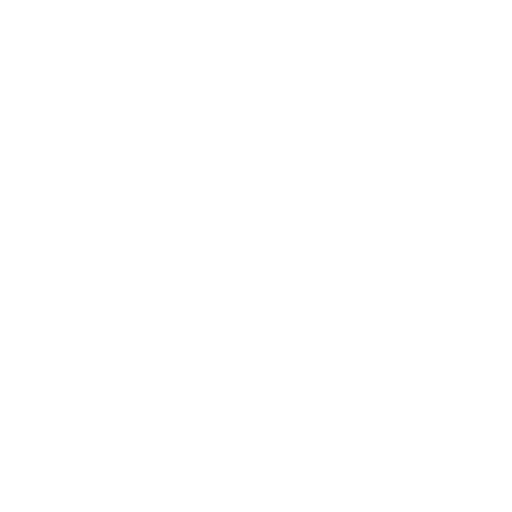
t = 0.00 s
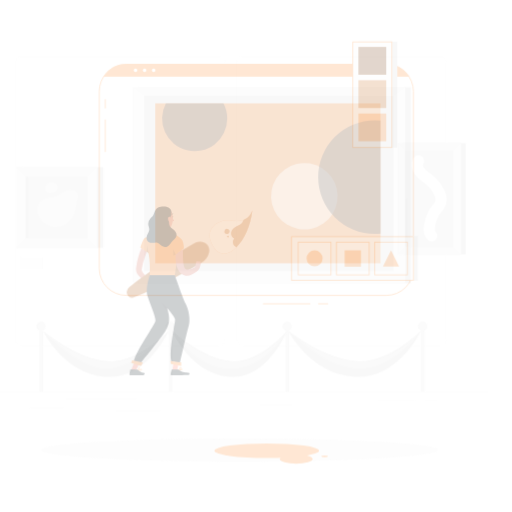
t = 0.25 s
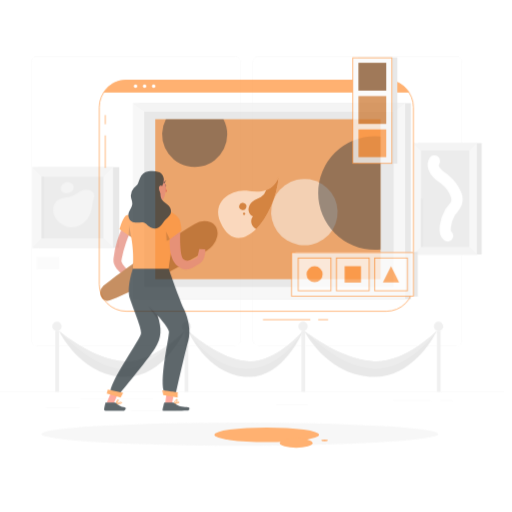
t = 0.50 s
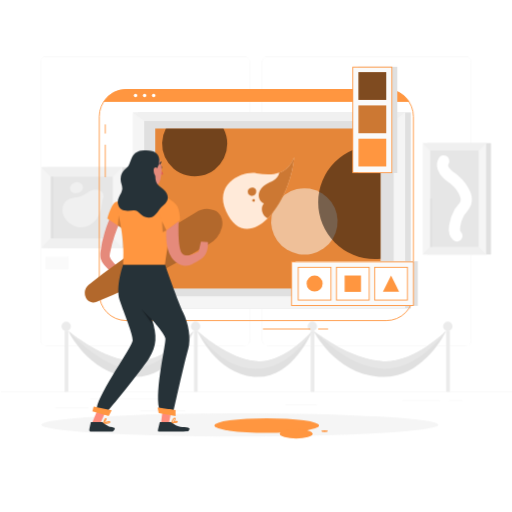
t = 0.75 s
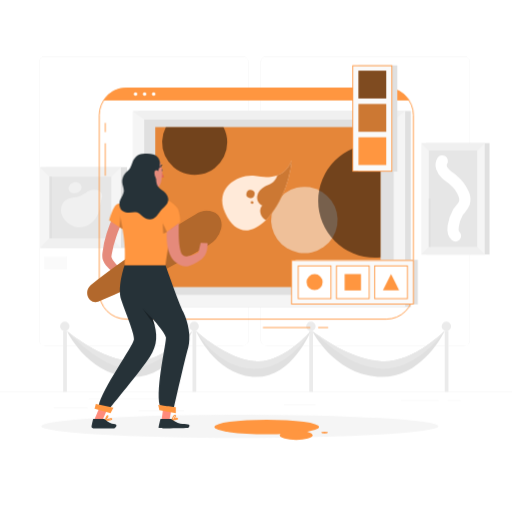
t = 1.00 s

The animated SVG that drew these frames (rendered in a browser with its animation timeline set to each time). Animation: 4 CSS @keyframes rules; one cycle of 1.00 s.

<svg class="animated" id="freepik_stories-personalization" xmlns="http://www.w3.org/2000/svg" viewBox="0 0 500 500" version="1.1" xmlns:xlink="http://www.w3.org/1999/xlink" xmlns:svgjs="http://svgjs.com/svgjs"><style>svg#freepik_stories-personalization:not(.animated) .animable {opacity: 0;}svg#freepik_stories-personalization.animated #freepik--background-complete--inject-1 {animation: 1s 1 forwards cubic-bezier(.36,-0.01,.5,1.38) slideLeft;animation-delay: 0s;}svg#freepik_stories-personalization.animated #freepik--Shadow--inject-1 {animation: 1s 1 forwards cubic-bezier(.36,-0.01,.5,1.38) slideUp;animation-delay: 0s;}svg#freepik_stories-personalization.animated #freepik--Painting--inject-1 {animation: 1s 1 forwards cubic-bezier(.36,-0.01,.5,1.38) slideDown;animation-delay: 0s;}svg#freepik_stories-personalization.animated #freepik--Window--inject-1 {animation: 1s 1 forwards cubic-bezier(.36,-0.01,.5,1.38) slideDown;animation-delay: 0s;}svg#freepik_stories-personalization.animated #freepik--Character--inject-1 {animation: 1s 1 forwards cubic-bezier(.36,-0.01,.5,1.38) zoomIn;animation-delay: 0s;}            @keyframes slideLeft {                0% {                    opacity: 0;                    transform: translateX(-30px);                }                100% {                    opacity: 1;                    transform: translateX(0);                }            }                    @keyframes slideUp {                0% {                    opacity: 0;                    transform: translateY(30px);                }                100% {                    opacity: 1;                    transform: inherit;                }            }                    @keyframes slideDown {                0% {                    opacity: 0;                    transform: translateY(-30px);                }                100% {                    opacity: 1;                    transform: translateY(0);                }            }                    @keyframes zoomIn {                0% {                    opacity: 0;                    transform: scale(0.5);                }                100% {                    opacity: 1;                    transform: scale(1);                }            }        </style><g id="freepik--background-complete--inject-1" class="animable" style="transform-origin: 250px 228.23px;"><rect y="382.4" width="500" height="0.25" style="fill: rgb(235, 235, 235); transform-origin: 250px 382.525px;" id="el020o7z2a1tyx" class="animable"></rect><rect x="52.46" y="398.49" width="33.12" height="0.25" style="fill: rgb(235, 235, 235); transform-origin: 69.02px 398.615px;" id="el8tj5so44gt" class="animable"></rect><rect x="135.33" y="401.21" width="44.5" height="0.25" style="fill: rgb(235, 235, 235); transform-origin: 157.58px 401.335px;" id="elu82hn5c60t" class="animable"></rect><rect x="86.58" y="389.21" width="70.42" height="0.25" style="fill: rgb(235, 235, 235); transform-origin: 121.79px 389.335px;" id="elg4f5xtawgo" class="animable"></rect><rect x="437.21" y="390.89" width="12.69" height="0.25" style="fill: rgb(235, 235, 235); transform-origin: 443.555px 391.015px;" id="elund447swndj" class="animable"></rect><rect x="391.47" y="390.89" width="36.83" height="0.25" style="fill: rgb(235, 235, 235); transform-origin: 409.885px 391.015px;" id="elzgbqpknwq0h" class="animable"></rect><rect x="277.21" y="395.11" width="31.12" height="0.25" style="fill: rgb(235, 235, 235); transform-origin: 292.77px 395.235px;" id="elk1fl2mif3tg" class="animable"></rect><path d="M237,55H43.91a5.71,5.71,0,0,0-5.7,5.66V332.09a5.71,5.71,0,0,0,5.7,5.71H237a5.71,5.71,0,0,0,5.71-5.71V60.71A5.71,5.71,0,0,0,237,55Zm5.46,277.09a5.48,5.48,0,0,1-5.46,5.46H43.91a5.46,5.46,0,0,1-5.45-5.46V60.66a5.46,5.46,0,0,1,5.45-5.46H237a5.48,5.48,0,0,1,5.46,5.46Z" style="fill: rgb(235, 235, 235); transform-origin: 140.46px 196.4px;" id="elk46acetf5fg" class="animable"></path><path d="M453.31,55H260.21a5.72,5.72,0,0,0-5.71,5.66V332.09a5.73,5.73,0,0,0,5.71,5.71h193.1a5.7,5.7,0,0,0,5.69-5.71V60.66A5.71,5.71,0,0,0,453.31,55Zm5.46,277.09a5.48,5.48,0,0,1-5.46,5.46H260.21a5.48,5.48,0,0,1-5.46-5.46V60.66a5.48,5.48,0,0,1,5.46-5.46h193.1a5.48,5.48,0,0,1,5.46,5.46Z" style="fill: rgb(235, 235, 235); transform-origin: 356.75px 196.4px;" id="elrqp4kub3g1" class="animable"></path><path d="M67.89,318.67a4.61,4.61,0,1,1-4.61-4.61A4.6,4.6,0,0,1,67.89,318.67Z" style="fill: rgb(235, 235, 235); transform-origin: 63.28px 318.67px;" id="elyusg3zb6lt" class="animable"></path><rect x="61.67" y="322.99" width="3.63" height="59.66" style="fill: rgb(235, 235, 235); transform-origin: 63.485px 352.82px;" id="elvxbejwcj69" class="animable"></rect><path d="M194.23,318.67a4.61,4.61,0,1,1-4.61-4.61A4.6,4.6,0,0,1,194.23,318.67Z" style="fill: rgb(235, 235, 235); transform-origin: 189.62px 318.67px;" id="ele99nci2i2nu" class="animable"></path><rect x="188.01" y="322.99" width="3.63" height="59.66" style="fill: rgb(235, 235, 235); transform-origin: 189.825px 352.82px;" id="elur7kww3qy1p" class="animable"></rect><path d="M188,323s-21.1,48.41-62.27,44.92S65.3,323,65.3,323l0,0c1,.85,33.26,28.21,64.42,29.81,27.94,1.43,56.39-27.86,58.18-29.72Z" style="fill: rgb(224, 224, 224); transform-origin: 126.65px 345.55px;" id="elugkmkm12cqh" class="animable"></path><path d="M303.64,323v0c-.58,1.42-19.87,48.33-57,44.89S191.92,324.28,191.37,323v0s30,28.2,59,29.83C276.74,354.3,303.64,323,303.64,323Z" style="fill: rgb(224, 224, 224); transform-origin: 247.505px 345.535px;" id="elwr7fgnuv65" class="animable"></path><path d="M434.29,323c-.06.14-.31.67-.75,1.54-4.28,8.28-26.17,46.46-64.92,43.35C325.17,364.42,304.85,323,304.85,323s1,.81,2.82,2.18c8.9,6.64,37.45,26.3,65.17,27.65C402.84,354.28,433.36,323.94,434.29,323Z" style="fill: rgb(224, 224, 224); transform-origin: 369.57px 345.535px;" id="elseie10dh2x" class="animable"></path><path d="M308.25,318.67a4.62,4.62,0,1,1-4.61-4.61A4.61,4.61,0,0,1,308.25,318.67Z" style="fill: rgb(235, 235, 235); transform-origin: 303.63px 318.68px;" id="el5acd17xkkmh" class="animable"></path><rect x="302.02" y="322.99" width="3.63" height="59.66" style="fill: rgb(235, 235, 235); transform-origin: 303.835px 352.82px;" id="el6kuejyn8i2n" class="animable"></rect><path d="M440.53,318.67a4.61,4.61,0,1,1-4.61-4.61A4.6,4.6,0,0,1,440.53,318.67Z" style="fill: rgb(235, 235, 235); transform-origin: 435.92px 318.67px;" id="el6bpj2vlykf" class="animable"></path><rect x="434.31" y="322.99" width="3.63" height="59.66" style="fill: rgb(235, 235, 235); transform-origin: 436.125px 352.82px;" id="el3iunn6elyqf" class="animable"></rect><path d="M434.29,323c-.06.14-.31.67-.75,1.54-7.53,9.72-30.7,36.12-60,35.59-30.57-.55-58.3-27.1-65.87-35,8.9,6.64,37.45,26.3,65.17,27.65C402.84,354.28,433.36,323.94,434.29,323Z" style="fill: rgb(230, 230, 230); transform-origin: 370.98px 341.569px;" id="elh8e4b1wdfv5" class="animable"></path><path d="M303.64,323v0c-.63,1.13-21,37.88-56.13,37.14s-55.5-36-56.13-37.14v0s30,28.2,59,29.83C276.74,354.3,303.64,323,303.64,323Z" style="fill: rgb(230, 230, 230); transform-origin: 247.51px 341.576px;" id="elupc18rtypzp" class="animable"></path><path d="M187.92,323.1c-1.83,2.15-31.51,36.67-59.95,37.06C99,360.55,66.22,324,65.32,323c1,.85,33.26,28.21,64.42,29.81C157.68,354.25,186.13,325,187.92,323.1Z" style="fill: rgb(230, 230, 230); transform-origin: 126.62px 341.582px;" id="el5l0xcmnfwyx" class="animable"></path><rect x="416.2" y="139.7" width="61.88" height="108.83" style="fill: rgb(224, 224, 224); transform-origin: 447.14px 194.115px;" id="elge453fi814r" class="animable"></rect><rect x="411.45" y="139.7" width="61.88" height="108.83" style="fill: rgb(245, 245, 245); transform-origin: 442.39px 194.115px;" id="ele2dwfwxra7" class="animable"></rect><rect x="418.73" y="146.24" width="47.31" height="95.01" style="fill: rgb(230, 230, 230); transform-origin: 442.385px 193.745px;" id="el93i7dxjwzq4" class="animable"></rect><polygon points="466.05 146.98 473.33 139.7 411.45 139.7 418.73 146.98 466.05 146.98" style="fill: rgb(240, 240, 240); transform-origin: 442.39px 143.34px;" id="eljf5hi9k84uf" class="animable"></polygon><rect x="418.73" y="193.93" width="1.85" height="47.31" style="fill: rgb(224, 224, 224); transform-origin: 419.655px 217.585px;" id="elcwejjncxgdh" class="animable"></rect><polygon points="473.33 248.53 466.05 241.24 418.73 241.24 411.45 248.53 473.33 248.53" style="fill: rgb(240, 240, 240); transform-origin: 442.39px 244.885px;" id="elei3m40kktol" class="animable"></polygon><path d="M431.91,157.14c-2.78,4.28.08,9.5,3.27,12.6,2.32,2.26,5.08,4,7.57,6.1A35.22,35.22,0,0,1,453,189.93a12.62,12.62,0,0,1,.45,8.39c-1.26,3.73-4.57,6.2-6.49,9.54a36.58,36.58,0,0,0-4.39,13.1c-.45,3.33-.24,7.16,2.28,9.38" style="fill: none; stroke: rgb(255, 255, 255); stroke-linecap: round; stroke-linejoin: round; stroke-width: 11px; transform-origin: 442.373px 193.74px;" id="el51rews2szzt" class="animable"></path><rect x="45.12" y="163.17" width="78.98" height="78.98" style="fill: rgb(224, 224, 224); transform-origin: 84.61px 202.66px;" id="elxdwslligvq" class="animable"></rect><rect x="39.06" y="163.17" width="78.98" height="78.98" style="fill: rgb(245, 245, 245); transform-origin: 78.55px 202.66px;" id="el7zgql6638sl" class="animable"></rect><rect x="48.36" y="172.46" width="60.4" height="60.4" style="fill: rgb(230, 230, 230); transform-origin: 78.56px 202.66px;" id="elsqcr5y8yy2" class="animable"></rect><polygon points="108.75 172.46 118.05 163.16 39.06 163.16 48.35 172.46 108.75 172.46" style="fill: rgb(240, 240, 240); transform-origin: 78.555px 167.81px;" id="elxdyoyqbytht" class="animable"></polygon><rect x="48.36" y="172.46" width="2.36" height="60.4" style="fill: rgb(224, 224, 224); transform-origin: 49.54px 202.66px;" id="elna1j3e3z11a" class="animable"></rect><path d="M87.39,186a9.38,9.38,0,0,0-1.6.87c-2.76,1.89-5.49,3.88-8.72,4.88-3.54,1.09-7.31,1-10.74,2.52a11.1,11.1,0,0,0-6.21,6.82c-2.8,9.07,4.59,17.82,13,20.32,9.6,2.86,19.33-3.84,22.81-12.75a49,49,0,0,0,2.44-11.3c.38-2.72,2.21-5.3,1.09-8.06C97.62,184.81,91.47,184.27,87.39,186Z" style="fill: rgb(240, 240, 240); transform-origin: 79.6674px 203.584px;" id="el57t50fy0uz2" class="animable"></path><path d="M67.27,185.6c2.07,5,11.06,3.68,12.23-1.34,1.12-4.87-4-7.43-8.07-6.07C68.47,179.19,65.94,182.38,67.27,185.6Z" style="fill: rgb(240, 240, 240); transform-origin: 73.2814px 183.29px;" id="el0jg8j8xvqp76" class="animable"></path><polygon points="118.05 242.15 108.75 232.85 48.35 232.85 39.06 242.15 118.05 242.15" style="fill: rgb(240, 240, 240); transform-origin: 78.555px 237.5px;" id="el5gmkey156g" class="animable"></polygon><rect x="43.24" y="250.48" width="22.06" height="12.54" style="fill: rgb(250, 250, 250); transform-origin: 54.27px 256.75px;" id="el8k0nnqcil0n" class="animable"></rect></g><g id="freepik--Shadow--inject-1" class="animable" style="transform-origin: 234.19px 417.255px;"><g id="freepik--Shadow--inject-1--inject-1" class="animable" style="transform-origin: 234.19px 416.24px;"><ellipse id="freepik--path--inject-1--inject-1" cx="234.19" cy="416.24" rx="193.89" ry="11.32" style="fill: rgb(245, 245, 245); transform-origin: 234.19px 416.24px;" class="animable"></ellipse></g><ellipse cx="260.45" cy="416.95" rx="51.09" ry="7.12" style="fill: rgb(255, 150, 64); transform-origin: 260.45px 416.95px;" id="elzjptdnd7ji" class="animable"></ellipse><ellipse cx="289.23" cy="424.99" rx="16.06" ry="4.6" style="fill: rgb(255, 150, 64); transform-origin: 289.23px 424.99px;" id="elxh4fzyxf7vn" class="animable"></ellipse><ellipse cx="316.96" cy="422.37" rx="3.27" ry="0.83" style="fill: rgb(255, 150, 64); transform-origin: 316.96px 422.37px;" id="elrm52j4wh2p" class="animable"></ellipse></g><g id="freepik--Painting--inject-1" class="animable" style="transform-origin: 265.405px 204.11px;"><polygon points="395.66 299.83 129.62 299.83 140.85 287.92 384.44 287.92 395.66 299.83" style="fill: rgb(240, 240, 240); transform-origin: 262.64px 293.875px;" id="elt3bna4fq4p" class="animable"></polygon><rect x="135.15" y="108.39" width="266.04" height="191.44" style="fill: rgb(224, 224, 224); transform-origin: 268.17px 204.11px;" id="elluhd4yavllq" class="animable"></rect><rect x="129.62" y="108.39" width="266.04" height="191.44" style="fill: rgb(245, 245, 245); transform-origin: 262.64px 204.11px;" id="elrmavihkr5pn" class="animable"></rect><rect x="140.84" y="116.47" width="243.59" height="171.45" style="fill: rgb(224, 224, 224); transform-origin: 262.635px 202.195px;" id="elnw8atdw1yng" class="animable"></rect><rect x="151.61" y="124.11" width="219.98" height="156.17" style="fill: rgb(255, 150, 64); transform-origin: 261.6px 202.195px;" id="el5olhx4f0jrw" class="animable"></rect><g id="el09nrf588fd2"><rect x="151.61" y="124.11" width="219.98" height="156.17" style="opacity: 0.1; transform-origin: 261.6px 202.195px;" class="animable"></rect></g><polygon points="395.66 108.39 384.44 116.47 140.85 116.47 129.62 108.39 395.66 108.39" style="fill: rgb(240, 240, 240); transform-origin: 262.64px 112.43px;" id="el6wzfiiw2no" class="animable"></polygon><g id="el839b0h0y61"><path d="M221.91,139A31.8,31.8,0,1,1,162,124.11h56.24A31.61,31.61,0,0,1,221.91,139Z" style="opacity: 0.5; transform-origin: 190.11px 147.444px;" class="animable"></path></g><g id="elgvh4nwqbp5"><circle cx="297.25" cy="214.81" r="32.46" style="fill: rgb(250, 250, 250); opacity: 0.5; transform-origin: 297.25px 214.81px; transform: rotate(-80.69deg);" class="animable"></circle></g><g id="eloy3tdwogw5d"><path d="M371.59,141V251.34a53.64,53.64,0,0,1-5.4.27,55.46,55.46,0,1,1,0-110.92A53.64,53.64,0,0,1,371.59,141Z" style="opacity: 0.5; transform-origin: 341.16px 196.15px;" class="animable"></path></g></g><g id="freepik--Window--inject-1" class="animable" style="transform-origin: 252.47px 191.81px;"><path d="M403.72,112.4V285.23a26.38,26.38,0,0,1-26.39,26.39h-254a26.39,26.39,0,0,1-26.39-26.39V112.4A26.39,26.39,0,0,1,123.33,86h254a26.39,26.39,0,0,1,26.39,26.39Z" style="fill: none; stroke: rgb(255, 150, 64); stroke-miterlimit: 10; stroke-width: 0.865279px; transform-origin: 250.33px 198.81px;" id="el8ercy884ksn" class="animable"></path><path d="M399.16,97.57H101.5A26.35,26.35,0,0,1,123.33,86h254A26.34,26.34,0,0,1,399.16,97.57Z" style="fill: rgb(255, 150, 64); stroke: rgb(255, 150, 64); stroke-miterlimit: 10; stroke-width: 0.865279px; transform-origin: 250.33px 91.785px;" id="elpypzcjhcz4c" class="animable"></path><circle cx="132.35" cy="91.79" r="1.7" style="fill: rgb(255, 255, 255); transform-origin: 132.35px 91.79px;" id="elk9pogh8p46i" class="animable"></circle><circle cx="141.19" cy="91.79" r="1.7" style="fill: rgb(255, 255, 255); transform-origin: 141.19px 91.79px;" id="el5z0kaop4u2n" class="animable"></circle><circle cx="150.04" cy="91.79" r="1.7" style="fill: rgb(255, 255, 255); transform-origin: 150.04px 91.79px;" id="eljuita4lbgi9" class="animable"></circle><rect x="349.84" y="63.77" width="38.15" height="103.73" style="fill: rgb(224, 224, 224); transform-origin: 368.915px 115.635px;" id="elslfsueglqc" class="animable"></rect><rect x="344.53" y="64.13" width="38.15" height="103.05" style="fill: rgb(250, 250, 250); stroke: rgb(255, 150, 64); stroke-miterlimit: 10; stroke-width: 0.865279px; transform-origin: 363.605px 115.655px;" id="eljuxleaez67d" class="animable"></rect><rect x="350.05" y="134.01" width="27.1" height="27.1" style="fill: rgb(255, 150, 64); transform-origin: 363.6px 147.56px;" id="elvm83i7p2egl" class="animable"></rect><rect x="350.05" y="69.01" width="27.1" height="27.1" style="fill: rgb(255, 150, 64); transform-origin: 363.6px 82.56px;" id="el0p01tsat5ns" class="animable"></rect><g id="el2a28xz1501c"><rect x="350.05" y="69.01" width="27.1" height="27.1" style="opacity: 0.5; transform-origin: 363.6px 82.56px;" class="animable"></rect></g><rect x="350.05" y="101.53" width="27.1" height="27.1" style="fill: rgb(255, 150, 64); transform-origin: 363.6px 115.08px;" id="elwnstaqbjzr" class="animable"></rect><g id="elnp2alzixmoc"><rect x="350.05" y="101.53" width="27.1" height="27.1" style="opacity: 0.2; transform-origin: 363.6px 115.08px;" class="animable"></rect></g><line x1="310.69" y1="319.85" x2="320.41" y2="319.85" style="fill: none; stroke: rgb(255, 150, 64); stroke-miterlimit: 10; stroke-width: 0.865279px; transform-origin: 315.55px 319.85px;" id="eltyklp31880e" class="animable"></line><line x1="256.76" y1="319.85" x2="303.03" y2="319.85" style="fill: none; stroke: rgb(255, 150, 64); stroke-miterlimit: 10; stroke-width: 0.865279px; transform-origin: 279.895px 319.85px;" id="ellqmq6apvw8i" class="animable"></line><line x1="102.8" y1="128.96" x2="102.8" y2="120.03" style="fill: none; stroke: rgb(255, 150, 64); stroke-miterlimit: 10; stroke-width: 0.865279px; transform-origin: 102.8px 124.495px;" id="elvs84ol5lgf" class="animable"></line><line x1="102.8" y1="171.57" x2="102.8" y2="139.88" style="fill: none; stroke: rgb(255, 150, 64); stroke-miterlimit: 10; stroke-width: 0.865279px; transform-origin: 102.8px 155.725px;" id="eljvidvh4ysw" class="animable"></line><rect x="288.59" y="253.65" width="119.41" height="43.63" style="fill: rgb(224, 224, 224); transform-origin: 348.295px 275.465px;" id="eltmv5eyphv5" class="animable"></rect><rect x="284.65" y="254.31" width="119.05" height="42.58" style="fill: rgb(250, 250, 250); stroke: rgb(255, 150, 64); stroke-miterlimit: 10; stroke-width: 0.865279px; transform-origin: 344.175px 275.6px;" id="elgkt2lq0r11w" class="animable"></rect><rect x="291.22" y="259.61" width="31.98" height="31.98" style="fill: rgb(255, 255, 255); stroke: rgb(255, 150, 64); stroke-miterlimit: 10; stroke-width: 0.865279px; transform-origin: 307.21px 275.6px;" id="el3wktfn8b9eq" class="animable"></rect><rect x="328.53" y="259.61" width="31.98" height="31.98" style="fill: rgb(255, 255, 255); stroke: rgb(255, 150, 64); stroke-miterlimit: 10; stroke-width: 0.865279px; transform-origin: 344.52px 275.6px;" id="ely9ncdr43deq" class="animable"></rect><rect x="365.85" y="259.61" width="31.98" height="31.98" style="fill: rgb(255, 255, 255); stroke: rgb(255, 150, 64); stroke-miterlimit: 10; stroke-width: 0.865279px; transform-origin: 381.84px 275.6px;" id="elwriabjolex" class="animable"></rect><g id="el5nh3nyd74x"><circle cx="307.21" cy="275.46" r="7.85" style="fill: rgb(255, 150, 64); transform-origin: 307.21px 275.46px; transform: rotate(-45deg);" class="animable"></circle></g><rect x="336.53" y="267.61" width="15.98" height="15.98" style="fill: rgb(255, 150, 64); transform-origin: 344.52px 275.6px;" id="el3zdvk9lp8cp" class="animable"></rect><polygon points="389.76 283.45 373.92 283.45 381.84 267.61 389.76 283.45" style="fill: rgb(255, 150, 64); transform-origin: 381.84px 275.53px;" id="eleee00a670d6" class="animable"></polygon></g><g id="freepik--Character--inject-1" class="animable" style="transform-origin: 185.06px 284.105px;"><path d="M120.28,214.44c-1.19,2.6-2.44,5.47-3.53,8.25s-2.2,5.65-3.17,8.5a107.53,107.53,0,0,0-4.48,17.28l-.28,1.84a3,3,0,0,0,.09.94,9.85,9.85,0,0,0,1.38,2.91,36.76,36.76,0,0,0,5.56,6.26,84.46,84.46,0,0,0,6.91,5.77c2.41,1.86,4.93,3.66,7.43,5.36l-2.34,4.4A89.12,89.12,0,0,1,111,266.29a40.8,40.8,0,0,1-7.51-7.11,17.84,17.84,0,0,1-3-5.35,12,12,0,0,1-.6-3.75v-1.57l.12-1.25a97.83,97.83,0,0,1,4.1-19.21c1-3.08,2-6.15,3.2-9.14s2.42-5.92,3.93-9Z" style="fill: rgb(229, 138, 123); transform-origin: 115.04px 242.93px;" id="eli35cljbfh4" class="animable"></path><path d="M216,223.41a24.93,24.93,0,0,1-5,10,23.84,23.84,0,0,1-6.94,5.76c-5.05,2.92-10,5.92-15.12,8.76-10.08,5.8-20.25,11.38-30.47,16.86s-20.59,10.67-31,15.73-21.06,9.88-31.73,14.15c-4.64,1.51-9.27-1.33-10.33-6.35a10.59,10.59,0,0,1,3.17-9.86c9.27-7.64,18.82-14.59,28.43-21.48s19.23-13.52,29.14-19.91,19.72-12.69,29.68-18.76c5-3.08,10-6,15-9a19.71,19.71,0,0,1,18.08-2.07C214.69,209.53,217.77,216.5,216,223.41Z" style="fill: rgb(255, 150, 64); transform-origin: 150.849px 250.505px;" id="elagev5c87qq" class="animable"></path><g id="elfefa5cpoehp"><path d="M216,223.41a24.93,24.93,0,0,1-5,10,23.84,23.84,0,0,1-6.94,5.76c-5.05,2.92-10,5.92-15.12,8.76-10.08,5.8-20.25,11.38-30.47,16.86s-20.59,10.67-31,15.73-21.06,9.88-31.73,14.15c-4.64,1.51-9.27-1.33-10.33-6.35a10.59,10.59,0,0,1,3.17-9.86c9.27-7.64,18.82-14.59,28.43-21.48s19.23-13.52,29.14-19.91,19.72-12.69,29.68-18.76c5-3.08,10-6,15-9a19.71,19.71,0,0,1,18.08-2.07C214.69,209.53,217.77,216.5,216,223.41Z" style="opacity: 0.3; transform-origin: 150.849px 250.505px;" class="animable"></path></g><path d="M259.66,214.81c-13.82,13.76-30,15.17-39.76-6.9-11.72-26.43,15.78-38.37,29.1-36.1,7.19,1.23,15.05,1.89,21.86-.62,5.82-2.13,10.87-6.56,14.06-14.9C282.5,180.36,272,202.51,259.66,214.81Z" style="fill: rgb(255, 150, 64); transform-origin: 250.99px 190.583px;" id="el2rem58mi12w" class="animable"></path><g id="eltbbnbz20inc"><path d="M259.66,214.81c-13.82,13.76-30,15.17-39.76-6.9-11.72-26.43,15.78-38.37,29.1-36.1,7.19,1.23,15.05,1.89,21.86-.62,5.82-2.13,10.87-6.56,14.06-14.9C282.5,180.36,272,202.51,259.66,214.81Z" style="fill: rgb(255, 255, 255); opacity: 0.8; transform-origin: 250.99px 190.583px;" class="animable"></path></g><path d="M259.66,214.81a11.13,11.13,0,0,1-2.35-1.58c-3.52-3.14-4.4-9.21-1.15-12.64-3.62-1.31-5.57-5.63-4.91-9.41s3.48-6.94,6.83-8.84c2.24-1.27,4.73-2.06,6.93-3.42a13.35,13.35,0,0,0,5.85-7.73c5.82-2.13,10.87-6.56,14.06-14.9C282.5,180.36,272,202.51,259.66,214.81Z" style="fill: rgb(255, 150, 64); transform-origin: 268.021px 185.55px;" id="el9r0yt72k8vc" class="animable"></path><path d="M247.38,198.08a1.23,1.23,0,0,1-1.55.81,1.24,1.24,0,1,1,.75-2.36A1.23,1.23,0,0,1,247.38,198.08Z" style="fill: rgb(255, 150, 64); transform-origin: 246.17px 197.699px;" id="elk37hjzxr7hm" class="animable"></path><path d="M248.46,190.61a4,4,0,1,1-2.61-5A4,4,0,0,1,248.46,190.61Z" style="fill: rgb(255, 150, 64); transform-origin: 244.64px 189.423px;" id="el2pdrikifpuv" class="animable"></path><g id="eldszp9lpior9"><path d="M259.66,214.81a11.13,11.13,0,0,1-2.35-1.58c-3.52-3.14-4.4-9.21-1.15-12.64-3.62-1.31-5.57-5.63-4.91-9.41s3.48-6.94,6.83-8.84c2.24-1.27,4.73-2.06,6.93-3.42a13.35,13.35,0,0,0,5.85-7.73c5.82-2.13,10.87-6.56,14.06-14.9C282.5,180.36,272,202.51,259.66,214.81Z" style="opacity: 0.2; transform-origin: 268.021px 185.55px;" class="animable"></path></g><g id="eleesd58cvp7"><path d="M247.38,198.08a1.23,1.23,0,0,1-1.55.81,1.24,1.24,0,1,1,.75-2.36A1.23,1.23,0,0,1,247.38,198.08Z" style="opacity: 0.2; transform-origin: 246.17px 197.699px;" class="animable"></path></g><g id="elk3it3nswcx"><path d="M248.46,190.61a4,4,0,1,1-2.61-5A4,4,0,0,1,248.46,190.61Z" style="opacity: 0.2; transform-origin: 244.64px 189.423px;" class="animable"></path></g><path d="M121.75,259s-7.58,21.17-3.33,34,12.8,32.49,12.38,38.48S99,380.64,96.44,396L106.85,399s31.84-38.48,39.44-50.45,8-22.23,2.89-37.19c0,0,12,13.25,12.83,17.95s-10.26,49.17-6,66.7l13.68,3s11.12-49.59,14.11-59.43,0-25.22-4.7-34.63-17.47-46-17.47-46Z" style="fill: rgb(38, 50, 56); transform-origin: 140.719px 328.98px;" id="eleinevv4y7cq" class="animable"></path><polygon points="104.09 401.32 100.25 409.8 92.34 409.46 96.45 399.51 104.09 401.32" style="fill: rgb(255, 139, 123); transform-origin: 98.215px 404.655px;" id="elj1t75m624h8" class="animable"></polygon><polygon points="166.96 402.62 165.53 409.8 157.87 409.8 159.21 399.51 166.96 402.62" style="fill: rgb(255, 139, 123); transform-origin: 162.415px 404.655px;" id="elfy1uf4u1byi" class="animable"></polygon><path d="M168,409.8s1.73-4.93,3.05-4.32-2.07,4.94-2.07,4.94,3.82-2.92,4.35-1.69S168,409.8,168,409.8Z" style="fill: none; stroke: rgb(255, 150, 64); stroke-miterlimit: 10; transform-origin: 170.682px 407.924px;" id="elcdfk86stul5" class="animable"></path><path d="M103.1,409.8s1-4.4,2.11-3.88S103.1,409.8,103.1,409.8Z" style="fill: none; stroke: rgb(255, 150, 64); stroke-miterlimit: 10; transform-origin: 104.271px 407.839px;" id="el5gxf20n2gen" class="animable"></path><path d="M103.1,410.42s5.62-2.68,6-1.26S103.1,410.42,103.1,410.42Z" style="fill: none; stroke: rgb(255, 150, 64); stroke-miterlimit: 10; transform-origin: 106.108px 409.585px;" id="el5lndmhbe6hx" class="animable"></path><path d="M91,418.34s-1.49,0-1.57-1.32S91,409.16,91,409.16h10.92s4.8,4.13,7.36,4.59,4.38.54,4.47,1.78-2,2.81-2,2.81Z" style="fill: rgb(38, 50, 56); transform-origin: 101.59px 413.75px;" id="el9phybpu7c0i" class="animable"></path><path d="M156.78,409.16s-2.19,7.9-1.84,8.78,28.77,0,28.77,0a3,3,0,0,0,1.3-2.54c-.16-1.58-8.84-.88-11.91-2.55s-6.15-3.69-6.15-3.69Z" style="fill: rgb(38, 50, 56); transform-origin: 169.956px 413.746px;" id="els39epv3aj4s" class="animable"></path><polygon points="110.76 398.05 93.59 394.54 92.34 398.97 107.94 403.47 110.76 398.05" style="fill: rgb(255, 150, 64); transform-origin: 101.55px 399.005px;" id="elqzymsiukqwj" class="animable"></polygon><path d="M171.75,397.8c-.27-.18-17.2-2.35-17.2-2.35l1.09,5.16,16.11,2.86Z" style="fill: rgb(255, 150, 64); transform-origin: 163.15px 399.46px;" id="elrghv9ci5et" class="animable"></path><g id="el8zva9eee60v"><polygon points="149.18 311.33 139.31 301.52 151.3 318.58 149.18 311.33" style="opacity: 0.3; transform-origin: 145.305px 310.05px;" class="animable"></polygon></g><path d="M157.87,167.56a25.61,25.61,0,0,0,2,5,2,2,0,0,1-2,.64Z" style="fill: rgb(223, 87, 83); transform-origin: 158.87px 170.409px;" id="eloh9rn6ixn5s" class="animable"></path><path d="M157.85,164.75c.52,0,.94.65.94,1.44s-.42,1.44-.94,1.44-.94-.64-.94-1.44S157.33,164.75,157.85,164.75Z" style="fill: rgb(38, 50, 56); transform-origin: 157.85px 166.19px;" id="elxbvqzyuj2" class="animable"></path><path d="M133.42,176.75c1.14,5.82,2.28,16.5-1.81,20.4,0,0,1.61,5.91,12.44,5.91,11.91,0,5.68-5.91,5.68-5.91-6.5-1.56-6.33-6.38-5.19-10.91Z" style="fill: rgb(229, 138, 123); transform-origin: 141.484px 189.905px;" id="ellf2kv9u5ic" class="animable"></path><path d="M130.25,163.47c.6,9.73.65,13.87,5.56,18.86,7.4,7.52,19.22,4.66,21.54-5,2.09-8.76,2-21.34-7.56-25.21-6.79-2.8-15.77-1.41-18.57,5.38A13.32,13.32,0,0,0,130.25,163.47Z" style="fill: rgb(229, 138, 123); transform-origin: 144.334px 168.682px;" id="elrn2knvfh13" class="animable"></path><path d="M128.17,197.81h0A2.23,2.23,0,0,1,130,195.3c4.4-.72,14.42-2.2,19.46-1.5,3.75.53,4.73,2.71,4.89,4.5a2.2,2.2,0,0,1-2,2.37H152l-21.77-1A2.22,2.22,0,0,1,128.17,197.81Z" style="fill: rgb(255, 150, 64); transform-origin: 141.253px 197.143px;" id="el6lbgs8j9p53" class="animable"></path><g id="ell85rahzh1fg"><path d="M128.17,197.81h0A2.23,2.23,0,0,1,130,195.3c4.4-.72,14.42-2.2,19.46-1.5,3.75.53,4.73,2.71,4.89,4.5a2.2,2.2,0,0,1-2,2.37H152l-21.77-1A2.22,2.22,0,0,1,128.17,197.81Z" style="opacity: 0.6; isolation: isolate; transform-origin: 141.253px 197.143px;" class="animable"></path></g><path d="M114.67,199.37c-4.06,1-8,15.72-8,15.72l15.87,10.59S127.87,214,126,208.9C124.1,203.58,119.77,198.16,114.67,199.37Z" style="fill: rgb(255, 150, 64); transform-origin: 116.534px 212.439px;" id="eluapsm9d32xb" class="animable"></path><g id="elz4fm0393kae"><path d="M117.78,208.88l-1.1,12.86,5.89,4a52.89,52.89,0,0,0,3.6-11.45Z" style="opacity: 0.2; isolation: isolate; transform-origin: 121.425px 217.31px;" class="animable"></path></g><path d="M166.34,199.66s4.68,1.64-4.7,59.29H121.75c.67-16.27.69-26.29-7.08-59.58a117.94,117.94,0,0,1,16.94-2.22,124.53,124.53,0,0,1,18.12,0C157.52,197.86,166.34,199.66,166.34,199.66Z" style="fill: rgb(255, 150, 64); transform-origin: 141.089px 227.885px;" id="ely86lov8nkmk" class="animable"></path><path d="M169.83,199.43a16,16,0,0,1,3.61,4.07c1.39,2.27,2.93,10.15,2.43,13.31l-13.6,10.3s-10.29-25.54-8.43-30.64c1.14-3.11,4.51-3.21,7-2.35A31.11,31.11,0,0,1,169.83,199.43Z" style="fill: rgb(255, 150, 64); transform-origin: 164.791px 210.383px;" id="elwlco3v23q5m" class="animable"></path><path d="M156.19,158.45a15.5,15.5,0,0,1-1.84,8.29c-2.23,3.82-2.68,11.28-.34,15,1.89,3,5.54,4.34,7.82,7.07s3.41,6.45,1.51,9.83c-1.69,3-4.79,4.74-6.81,7.48-2.74,3.71-5.37,8.5-10.74,8-7.65-.66-8.76-7.61-14.18-6.94s-13.68,1.81-14.93-6.58c-.78-5.15,3.1-8.33,4.1-13,.72-3.3-1.29-6.23-1.45-9.49a12.73,12.73,0,0,1,3.32-9.24c1.66-1.83,3.72-3.07,4.75-5.43.82-1.87,1.42-3.83,2.21-5.72,1.66-4,4.8-7,9.46-7.56C152,148.65,155.5,153.26,156.19,158.45Z" style="fill: rgb(38, 50, 56); transform-origin: 140.44px 182.013px;" id="eljbcty1lhhl" class="animable"></path><path d="M150.79,168.93a9.67,9.67,0,0,0,1.53,5.22c1.32,2,2.89,1.25,3.28-.9.35-1.89.08-5.23-1.61-6.54S150.81,166.69,150.79,168.93Z" style="fill: rgb(229, 138, 123); transform-origin: 153.262px 170.751px;" id="elwety3jaacch" class="animable"></path><path d="M174.66,217.74s-1.19,26.55,3.64,31,15.54-2.45,15.54-2.45l2.11-9.18,6.68.3s1.3,11.34-6.68,16.29-14.77,10.22-24.26,2.58c-10.79-8.69-8.73-29.94-8.73-29.94Z" style="fill: rgb(229, 138, 123); transform-origin: 182.756px 238.935px;" id="elprnbxs659vn" class="animable"></path><path d="M156.62,163.17a4.58,4.58,0,0,1,1.23-2" style="fill: none; stroke: rgb(38, 50, 56); stroke-linecap: round; stroke-linejoin: round; transform-origin: 157.235px 162.17px;" id="elzuz0scylj5g" class="animable"></path><g id="el3isb2fzegjm"><path d="M163,226.37l-4.18-8.63.58,10.27A10.5,10.5,0,0,0,163,226.37Z" style="opacity: 0.2; isolation: isolate; transform-origin: 160.91px 222.875px;" class="animable"></path></g></g><defs>     <filter id="active" height="200%">         <feMorphology in="SourceAlpha" result="DILATED" operator="dilate" radius="2"></feMorphology>                <feFlood flood-color="#32DFEC" flood-opacity="1" result="PINK"></feFlood>        <feComposite in="PINK" in2="DILATED" operator="in" result="OUTLINE"></feComposite>        <feMerge>            <feMergeNode in="OUTLINE"></feMergeNode>            <feMergeNode in="SourceGraphic"></feMergeNode>        </feMerge>    </filter>    <filter id="hover" height="200%">        <feMorphology in="SourceAlpha" result="DILATED" operator="dilate" radius="2"></feMorphology>                <feFlood flood-color="#ff0000" flood-opacity="0.5" result="PINK"></feFlood>        <feComposite in="PINK" in2="DILATED" operator="in" result="OUTLINE"></feComposite>        <feMerge>            <feMergeNode in="OUTLINE"></feMergeNode>            <feMergeNode in="SourceGraphic"></feMergeNode>        </feMerge>            <feColorMatrix type="matrix" values="0   0   0   0   0                0   1   0   0   0                0   0   0   0   0                0   0   0   1   0 "></feColorMatrix>    </filter></defs></svg>